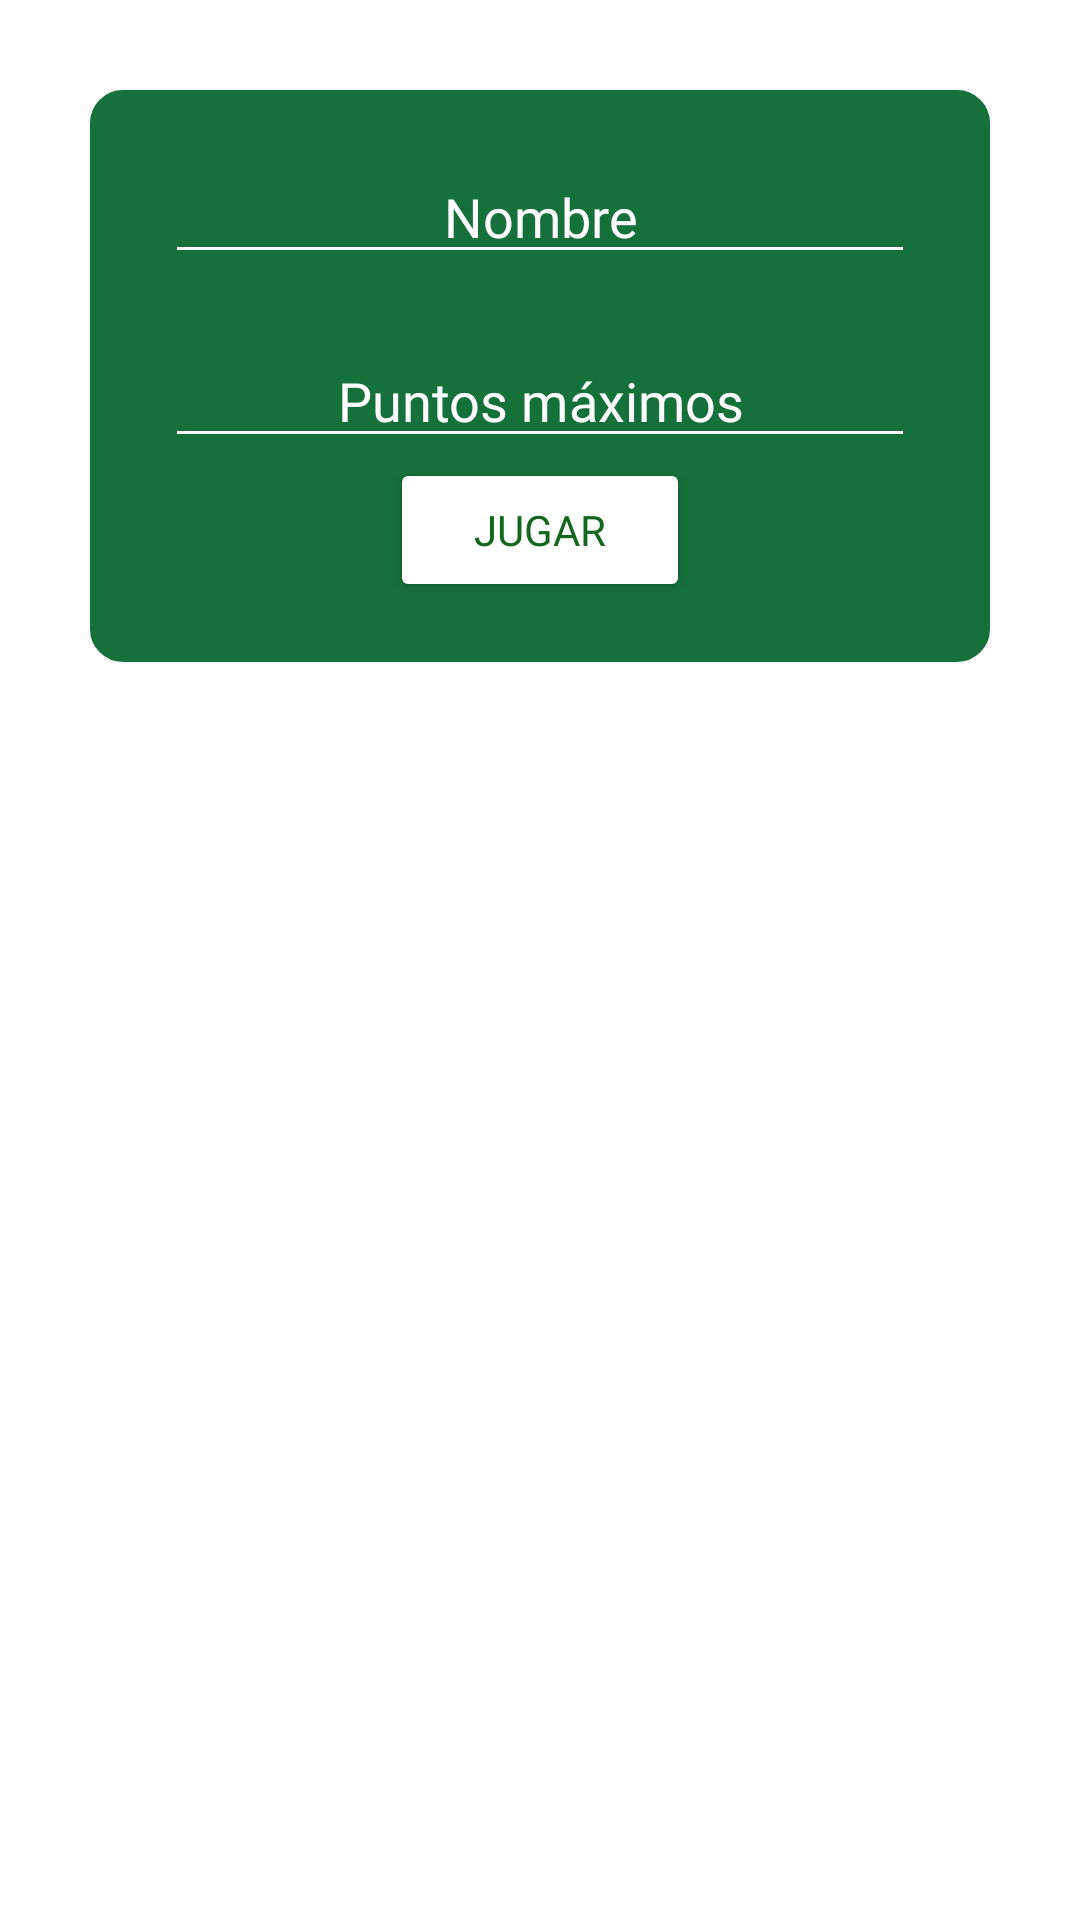

This screen was rendered from an Android layout file. Write that file and the resources it references.
<!-- AndroidManifest.xml: application theme Theme.Examen1 -->
<!-- res/layout/custom_dialog_player_name.xml -->
<?xml version="1.0" encoding="utf-8"?>
<RelativeLayout xmlns:android="http://schemas.android.com/apk/res/android"
    android:layout_width="match_parent"
    android:layout_height="match_parent"
    xmlns:app="http://schemas.android.com/apk/res-auto">

    <LinearLayout
        android:layout_width="300sp"
        android:layout_height="wrap_content"
        android:layout_centerHorizontal="true"
        android:layout_marginLeft="20sp"
        android:layout_marginRight="20sp"
        android:layout_marginTop="30sp"
        android:orientation="vertical"
        android:background="@drawable/rounded_corner_view">

        <EditText
            android:id="@+id/playerName"
            android:layout_width="250sp"
            android:layout_height="wrap_content"
            android:layout_marginTop="20sp"
            android:gravity="center"
            android:layout_gravity="center"
            android:backgroundTint="@color/white"
            android:textColor="@color/white"
            android:fontFamily="@font/ubuntubold"
            android:ems="10"
            android:inputType="textPersonName"
            android:hint="Nombre"
            android:textColorHint="@color/white"
            />

        <EditText
            android:id="@+id/puntosMax"
            android:layout_width="250sp"
            android:layout_height="wrap_content"
            android:layout_marginTop="20sp"
            android:gravity="center"
            android:layout_gravity="center"
            android:backgroundTint="@color/white"
            android:textColor="@color/white"
            android:fontFamily="@font/ubuntubold"
            android:ems="10"
            android:inputType="textPersonName"
            android:hint="Puntos máximos"
            android:textColorHint="@color/white"
            />

        <Button
            android:id="@+id/playButton"
            android:layout_width="100sp"
            android:layout_height="wrap_content"
            android:layout_marginBottom="20sp"
            android:gravity="center"
            android:layout_gravity="center"
            android:text="JUGAR"
            android:backgroundTint="@color/button_background_color_1"
            android:fontFamily="@font/ubuntubold"
            android:textColor="@color/billiard"/>



    </LinearLayout>





</RelativeLayout>
<!-- resources referenced by this layout -->
<resources>
  <color name="billiard">#13661E</color>
  <color name="white">#FFFFFFFF</color>
  <!-- drawable rounded_corner_view (drawable) -->
  <?xml version="1.0" encoding="utf-8"?>
  <shape
      xmlns:android="http://schemas.android.com/apk/res/android"
      android:shape="rectangle">
  
      <corners android:radius="10dp" />
  
      
      <stroke android:width="2dp" android:color="@color/billiard2" />
  
      
      <solid android:color="@color/billiard2" />
  
  </shape>
  <style name="Theme.Examen1" parent="Theme.MaterialComponents.DayNight.NoActionBar">
          
          <item name="colorPrimary">@color/purple_500</item>
          <item name="colorPrimaryVariant">@color/purple_700</item>
          <item name="colorOnPrimary">@color/white</item>
          
          <item name="colorSecondary">@color/teal_200</item>
          <item name="colorSecondaryVariant">@color/teal_700</item>
          <item name="colorOnSecondary">@color/black</item>
          
          <item name="android:statusBarColor">?attr/colorPrimaryVariant</item>
          
      </style>
  <color name="billiard2">#15703B</color>
  <color name="purple_500">#FF6200EE</color>
  <color name="purple_700">#FF3700B3</color>
  <color name="teal_200">#FF03DAC5</color>
  <color name="teal_700">#FF018786</color>
  <color name="black">#FF000000</color>
</resources>
